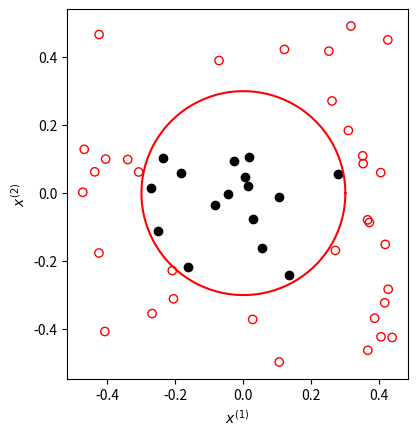
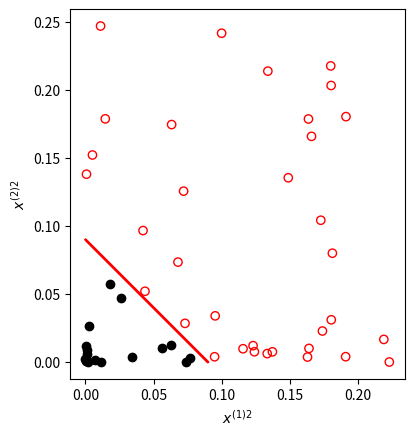

The script that saved these images, in order:
import numpy as np
import matplotlib.pyplot as plt

x1 = np.random.random((50,1)) - 0.5
x2 = np.random.random((50,1)) - 0.5
R = 0.3

def dist(x1,x2):
    return np.sqrt(x1**2 + x2**2)

def plot_circle(x,y,r,ax,color='r'):
    th = np.linspace(0, np.pi*2, 100)
    xunit = r * np.cos(th) + x
    yunit = r * np.sin(th) + y

    ax.plot(xunit, yunit, color=color)

def plot_circle2(x,y,r,ax,color='r'):
    th = np.linspace(0, np.pi*2, 100)
    xunit = r * np.cos(th) + x
    yunit = r * np.sin(th) + y

    ax.plot(xunit**2, yunit**2, color=color)

f1, a1 = plt.subplots()
f2, a2 = plt.subplots()

for i in range(x1.shape[0]):
    if dist(x1[i], x2[i]) < R:
        a1.scatter(x1[i], x2[i], color='black')
        a2.scatter(x1[i]**2, x2[i]**2, color='black')
    else:
        a1.scatter(x1[i], x2[i], color='red',facecolors='none')
        a2.scatter(x1[i]**2, x2[i]**2, color='red',facecolors='none')

plot_circle(0, 0, R, a1)
plot_circle2(0, 0, R, a2)

a1.set_xlabel('$x^{(1)}$')
a1.set_ylabel('$x^{(2)}$')

a2.set_xlabel('${x^{(1)}}^2$')
a2.set_ylabel('${x^{(2)}}^2$')

a1.set_aspect('equal', adjustable='box')
a2.set_aspect('equal', adjustable='box')


plt.show()
